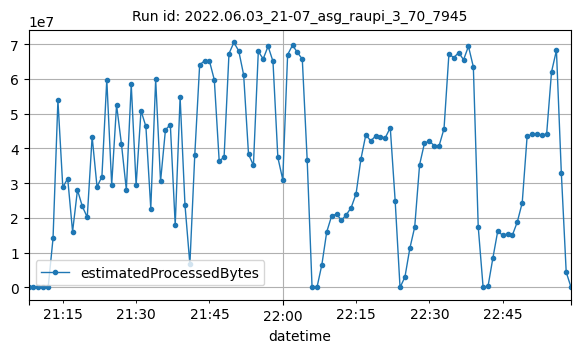

Values plotted in this chart, from the file beside it:
datetime, estimatedProcessedBytes
2022-06-03T21:08:00Z, 2856
2022-06-03T21:09:00Z, 2648
2022-06-03T21:10:00Z, 6216
2022-06-03T21:11:00Z, 2778
2022-06-03T21:12:00Z, 6180
2022-06-03T21:13:00Z, 14122251
2022-06-03T21:14:00Z, 53863564
2022-06-03T21:15:00Z, 28810892
2022-06-03T21:16:00Z, 31351045
2022-06-03T21:17:00Z, 16071401
2022-06-03T21:18:00Z, 28052718
2022-06-03T21:19:00Z, 23308070
2022-06-03T21:20:00Z, 20227136
2022-06-03T21:21:00Z, 43384224
2022-06-03T21:22:00Z, 28980717
2022-06-03T21:23:00Z, 31873287
2022-06-03T21:24:00Z, 59809908
2022-06-03T21:25:00Z, 29543994
2022-06-03T21:26:00Z, 52496834
2022-06-03T21:27:00Z, 41261233
2022-06-03T21:28:00Z, 28118852
2022-06-03T21:29:00Z, 58463181
2022-06-03T21:30:00Z, 29407910
2022-06-03T21:31:00Z, 50867774
2022-06-03T21:32:00Z, 46335564
2022-06-03T21:33:00Z, 22717584
2022-06-03T21:34:00Z, 59874094
2022-06-03T21:35:00Z, 30544159
2022-06-03T21:36:00Z, 45344813
2022-06-03T21:37:00Z, 46881929
2022-06-03T21:38:00Z, 17974456
2022-06-03T21:39:00Z, 54776892
2022-06-03T21:40:00Z, 23679764
2022-06-03T21:41:00Z, 6691932
2022-06-03T21:42:00Z, 38065106
2022-06-03T21:43:00Z, 64071531
2022-06-03T21:44:00Z, 65216216
2022-06-03T21:45:00Z, 65190798
2022-06-03T21:46:00Z, 59734102
2022-06-03T21:47:00Z, 36343454
2022-06-03T21:48:00Z, 37557144
2022-06-03T21:49:00Z, 67283615
2022-06-03T21:50:00Z, 70499297
2022-06-03T21:51:00Z, 68072550
2022-06-03T21:52:00Z, 61174699
2022-06-03T21:53:00Z, 38318027
2022-06-03T21:54:00Z, 35154473
2022-06-03T21:55:00Z, 67903196
2022-06-03T21:56:00Z, 65763663
2022-06-03T21:57:00Z, 69407234
2022-06-03T21:58:00Z, 65080880
2022-06-03T21:59:00Z, 37417402
2022-06-03T22:00:00Z, 31035091
2022-06-03T22:01:00Z, 66990133
2022-06-03T22:02:00Z, 69705953
2022-06-03T22:03:00Z, 67641135
2022-06-03T22:04:00Z, 65705384
2022-06-03T22:05:00Z, 36725378
2022-06-03T22:06:00Z, 5283
2022-06-03T22:07:00Z, 2907
... 52 more rows
